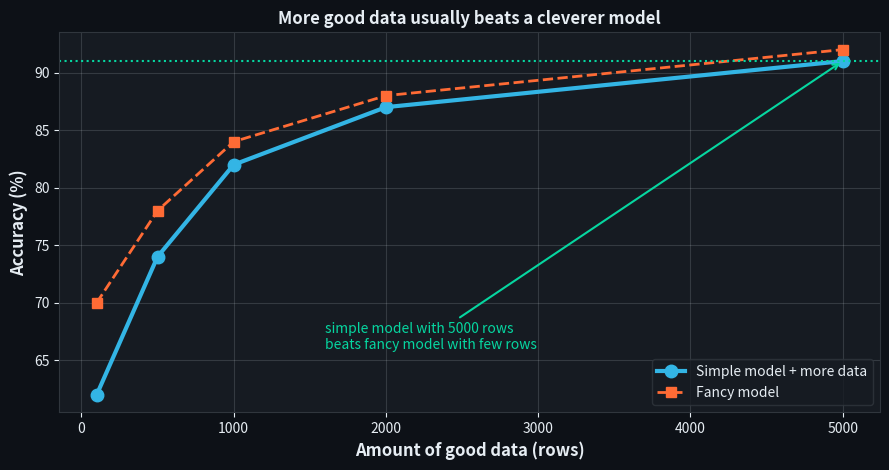

Write the Python code that produced this figure. (Note: this script raises an exception after producing the figure.)
import matplotlib
matplotlib.use('Agg')
import matplotlib.pyplot as plt
from matplotlib.patches import FancyBboxPatch, FancyArrowPatch
import numpy as np
BG='#0d1117'; FG='#e6edf3'; SAF='#FF6B35'; TEAL='#33B5E5'; GRN='#06D6A0'; YEL='#FFD166'; MUT='#9fb3c8'
plt.rcParams.update({'text.color':FG,'axes.labelcolor':FG,'xtick.color':FG,'ytick.color':FG})

# IMG: more data beats a cleverer model — accuracy rises with data
fig,ax=plt.subplots(figsize=(9,4.8)); fig.patch.set_facecolor(BG); ax.set_facecolor('#161b22')
for s in ax.spines.values(): s.set_color('#30363d')
x=np.array([100,500,1000,2000,5000])
simple=np.array([62,74,82,87,91])
fancy=np.array([70,78,84,88,92])
ax.plot(x,simple,'-o',color=TEAL,lw=3,ms=9,label='Simple model + more data')
ax.plot(x,fancy,'--s',color=SAF,lw=2,ms=7,label='Fancy model')
ax.axhline(91,color=GRN,ls=':',lw=1.5)
ax.annotate('simple model with 5000 rows\nbeats fancy model with few rows',
            xy=(5000,91),xytext=(1600,66),fontsize=10,color=GRN,
            arrowprops=dict(arrowstyle='->',color=GRN,lw=1.5))
ax.set_xlabel('Amount of good data (rows)',fontsize=12,fontweight='bold')
ax.set_ylabel('Accuracy (%)',fontsize=12,fontweight='bold')
ax.set_title('More good data usually beats a cleverer model',fontsize=12,fontweight='bold',color=FG)
leg=ax.legend(fontsize=10,facecolor='#161b22',edgecolor='#30363d')
for t in leg.get_texts(): t.set_color(FG)
ax.grid(alpha=0.15,color=FG)
plt.tight_layout(); plt.savefig('topics/02-machine-learning/images/10-more-data.png',dpi=150,facecolor=BG,bbox_inches='tight'); plt.close()

# IMG: good features = raw date -> engineered features
fig,ax=plt.subplots(figsize=(11,4.2)); ax.set_xlim(0,12); ax.set_ylim(0,6); ax.axis('off'); fig.patch.set_facecolor(BG)
ax.text(6,5.5,'Feature Engineering — turn raw data into useful clues',ha='center',fontsize=13,fontweight='bold',color=FG)
# raw
ax.add_patch(FancyBboxPatch((0.5,2.2),3.2,1.4,boxstyle="round,pad=0.06",fc='#5a2020',ec=FG,lw=1.4))
ax.text(2.1,2.9,'RAW\n"2026-07-22"',ha='center',va='center',color=FG,fontsize=11,fontweight='bold')
ax.text(2.1,1.7,'useless to the model',ha='center',color=MUT,fontsize=9,style='italic')
# arrow
ax.add_patch(FancyArrowPatch((3.9,2.9),(5.1,2.9),arrowstyle='-|>',mutation_scale=22,lw=2.4,color=YEL))
ax.text(4.5,3.4,'engineer',ha='center',color=YEL,fontsize=9,fontweight='bold')
# engineered - three chips
chips=[('is_weekend = No',GRN,8.6),('is_salary_day = No',TEAL,4.0),('month = July',SAF,1.4)]
for txt,c,y in chips:
    ax.add_patch(FancyBboxPatch((5.4,y),4.2,1.0,boxstyle="round,pad=0.05",fc=c,ec=FG,lw=1.2))
    ax.text(7.5,y+0.5,txt,ha='center',va='center',color='#0d1117',fontsize=10,fontweight='bold')
ax.text(7.5,0.6,'now the model can learn patterns!',ha='center',color=GRN,fontsize=10,fontweight='bold')
plt.tight_layout(); plt.savefig('topics/02-machine-learning/images/11-feature-engineering.png',dpi=150,facecolor=BG,bbox_inches='tight'); plt.close()
print("2 extra day4 images generated")
